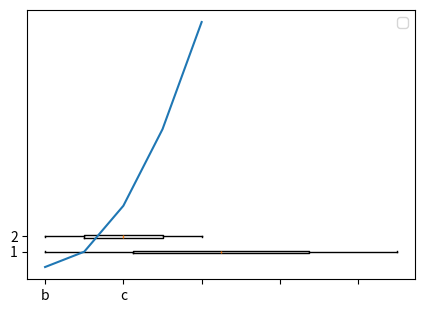

Write the Python code that produced this figure.
# Old code calling things matplotlib 3.11 deprecates or warns about; record each warning text.
import warnings
import numpy as np
import matplotlib.pyplot as plt
import matplotlib as mpl

warnings.simplefilter("always")
fig, ax = plt.subplots(figsize=(5, 3.5))
with warnings.catch_warnings(record=True) as caught:
    ax.boxplot([np.arange(10), np.arange(5)], vert=False)
    mpl.rcParams["axes.formatter.limits"] = [-5, 5]
    ax.plot(np.arange(5), np.arange(5) ** 2)
    ax.set_xticklabels(["a", "b", "c"])
    plt.legend(loc="best")
for w in caught:
    print(w.category.__name__, str(w.message)[:90])
fig.savefig("deprecated.png")
